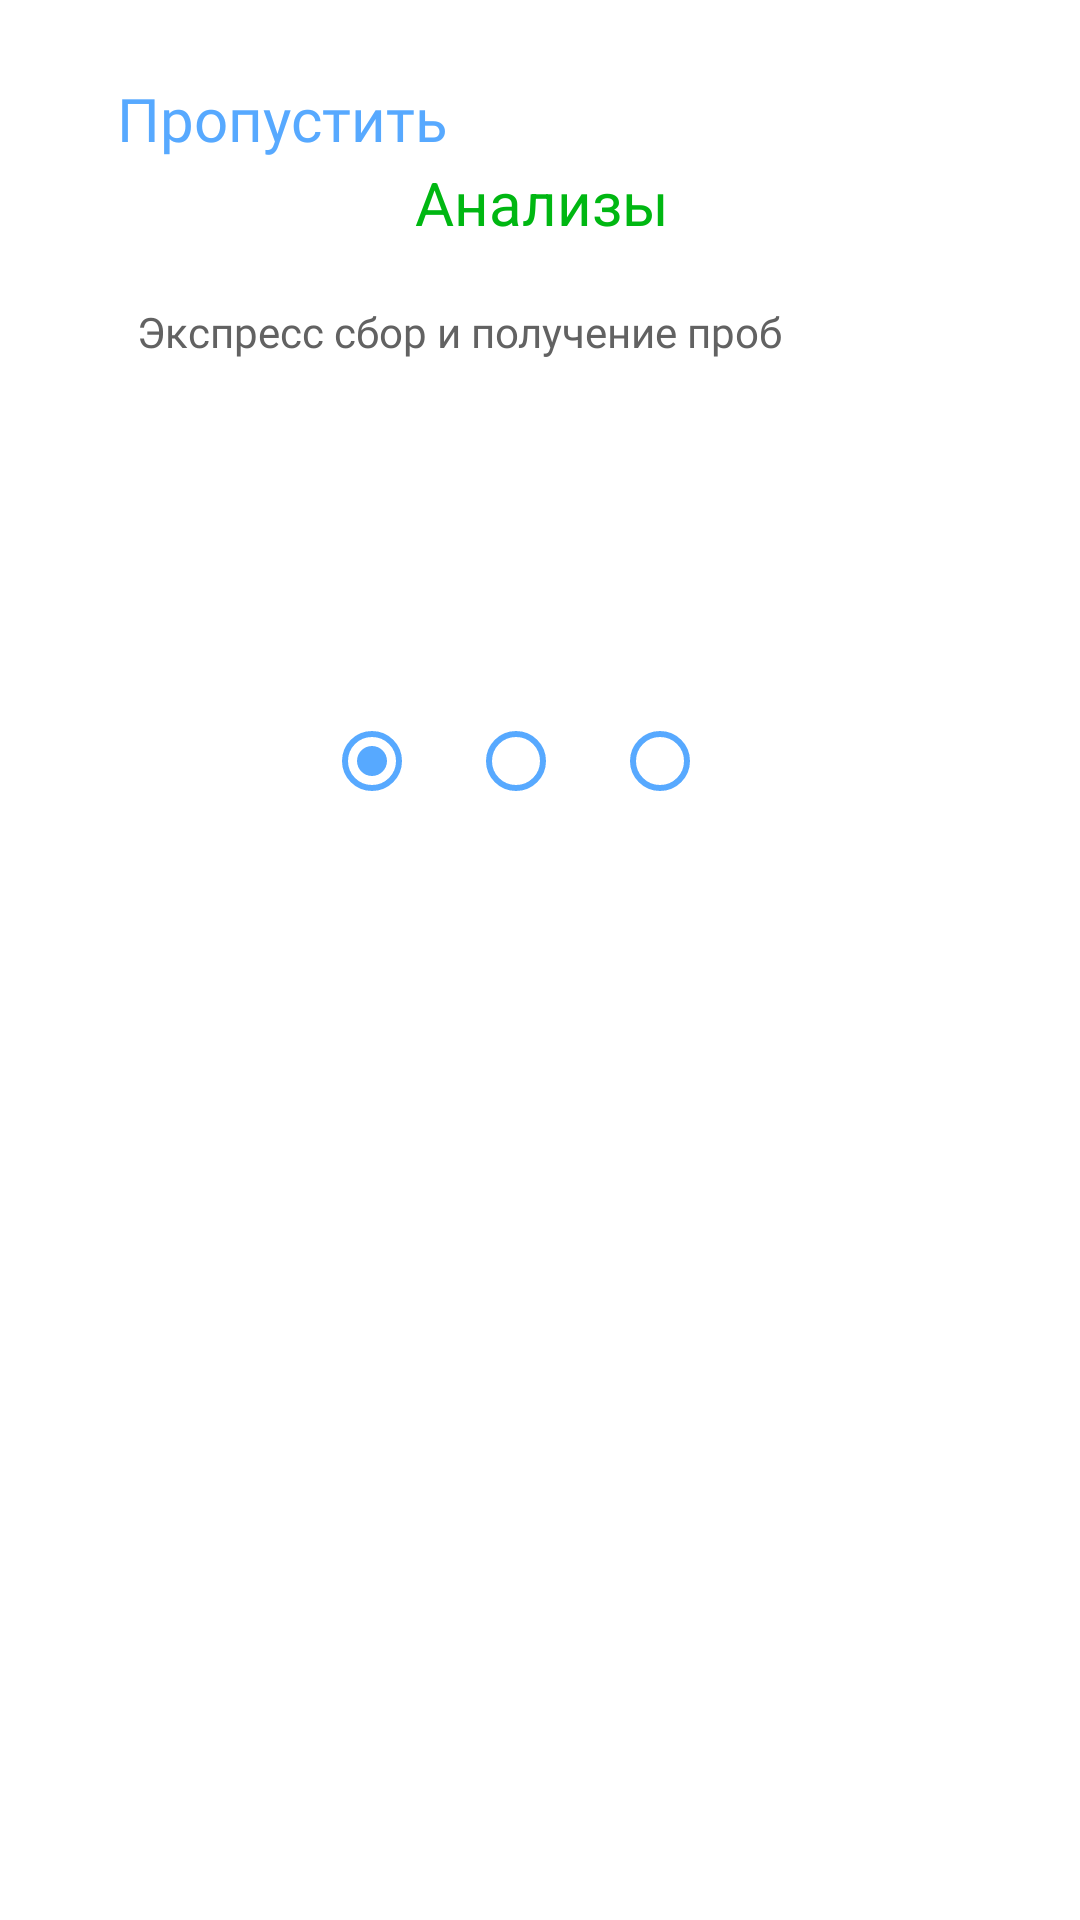

Produce the Android XML layout that renders to this screen, including the resource entries it uses.
<!-- AndroidManifest.xml: application theme Theme.Medic -->
<!-- res/layout/activity_onboard.xml -->
<?xml version="1.0" encoding="utf-8"?>
<androidx.constraintlayout.widget.ConstraintLayout xmlns:android="http://schemas.android.com/apk/res/android"
    xmlns:app="http://schemas.android.com/apk/res-auto"
    xmlns:tools="http://schemas.android.com/tools"
    android:layout_width="match_parent"
    android:layout_height="match_parent"
    android:background="@color/white"
    android:outlineAmbientShadowColor="@color/text_color_green"
    android:outlineSpotShadowColor="@color/text_color_green"
    app:layout_wrapBehaviorInParent="horizontal_only"
    tools:context=".OnboardActivity">

    <TextView
        android:id="@+id/next"
        android:layout_width="wrap_content"
        android:layout_height="wrap_content"
        android:layout_marginStart="39dp"
        android:layout_marginTop="26dp"
        android:fontFamily="@font/lato"
        android:minHeight="48dp"
        android:onClick="startNewOn"
        android:text="@string/next_text"
        android:textColor="@color/text_color"
        android:textSize="20sp"
        app:layout_constraintStart_toStartOf="parent"
        app:layout_constraintTop_toTopOf="parent" />

    <ImageView
        android:id="@+id/shape"
        android:layout_width="wrap_content"
        android:layout_height="wrap_content"
        android:layout_marginTop="26dp"
        android:layout_marginEnd="16dp"
        app:layout_constraintEnd_toEndOf="parent"
        app:layout_constraintTop_toTopOf="parent"
        app:srcCompat="@drawable/shape" />

    <TextView
        android:id="@+id/textView2"
        android:layout_width="wrap_content"
        android:layout_height="wrap_content"
        android:layout_marginStart="150dp"
        android:layout_marginTop="28dp"
        android:layout_marginEnd="150dp"
        android:text="Анализы"
        android:textColor="@color/text_color_green"
        android:textSize="20sp"
        app:layout_constraintEnd_toEndOf="parent"
        app:layout_constraintHorizontal_bias="0.48"
        app:layout_constraintStart_toStartOf="parent"
        app:layout_constraintTop_toBottomOf="@+id/shape" />

    <TextView
        android:id="@+id/textView3"
        android:layout_width="wrap_content"
        android:layout_height="wrap_content"
        android:layout_marginStart="99dp"
        android:layout_marginTop="20dp"
        android:layout_marginEnd="99dp"
        android:fontFamily="@font/lato"
        android:text="Экспресс сбор и получение проб"
        android:textColor="#626262"
        android:textSize="14sp"
        app:layout_constraintEnd_toEndOf="parent"
        app:layout_constraintHorizontal_bias="1.0"
        app:layout_constraintStart_toStartOf="parent"
        app:layout_constraintTop_toBottomOf="@+id/textView2" />

    <RadioGroup
        android:layout_width="wrap_content"
        android:layout_height="wrap_content"
        android:checkedButton="@id/radioButton5"
        android:orientation="horizontal"
        app:layout_constraintBottom_toTopOf="@+id/imageButton"
        app:layout_constraintEnd_toEndOf="parent"
        app:layout_constraintStart_toStartOf="parent"
        app:layout_constraintTop_toBottomOf="@+id/textView3">

        <RadioButton
            android:id="@+id/radioButton5"
            android:layout_width="match_parent"
            android:layout_height="wrap_content"
            android:buttonTint="@color/text_color" />

        <RadioButton
            android:id="@+id/radioButton6"
            android:layout_width="match_parent"
            android:layout_height="wrap_content"
            android:buttonTint="@color/text_color" />

        <RadioButton
            android:id="@+id/radioButton7"
            android:layout_width="match_parent"
            android:layout_height="wrap_content"
            android:buttonTint="@color/text_color" />
    </RadioGroup>

    <ImageButton
        android:id="@+id/imageButton"
        android:layout_width="208dp"
        android:layout_height="185dp"
        android:layout_marginStart="104dp"
        android:layout_marginEnd="103dp"
        android:layout_marginBottom="68dp"
        android:background="@android:color/transparent"
        android:contentDescription="@string/app_name"
        app:layout_constraintBottom_toBottomOf="parent"
        app:layout_constraintEnd_toEndOf="parent"
        app:layout_constraintHorizontal_bias="0.666"
        app:layout_constraintStart_toStartOf="parent"
        app:srcCompat="@drawable/illustration" />

</androidx.constraintlayout.widget.ConstraintLayout>
<!-- resources referenced by this layout -->
<resources>
  <color name="text_color">#57A9FF</color>
  <color name="text_color_green">#00B712</color>
  <color name="white">#FFFFFFFF</color>
  <string name="app_name">medic</string>
  <string name="next_text">Пропустить</string>
  <style name="Theme.Medic" parent="Theme.MaterialComponents.DayNight.NoActionBar">
          
          <item name="colorPrimary">@color/purple_500</item>
          <item name="colorPrimaryVariant">@color/purple_700</item>
          <item name="colorOnPrimary">@color/white</item>
          
          <item name="colorSecondary">@color/teal_200</item>
          <item name="colorSecondaryVariant">@color/teal_700</item>
          <item name="colorOnSecondary">@color/black</item>
          
          <item name="android:statusBarColor">@color/st</item>
          
      </style>
  <color name="purple_500">#FF6200EE</color>
  <color name="purple_700">#FF3700B3</color>
  <color name="teal_200">#FF03DAC5</color>
  <color name="teal_700">#FF018786</color>
  <color name="black">#FF000000</color>
  <color name="st">#4D9CFF</color>
</resources>
